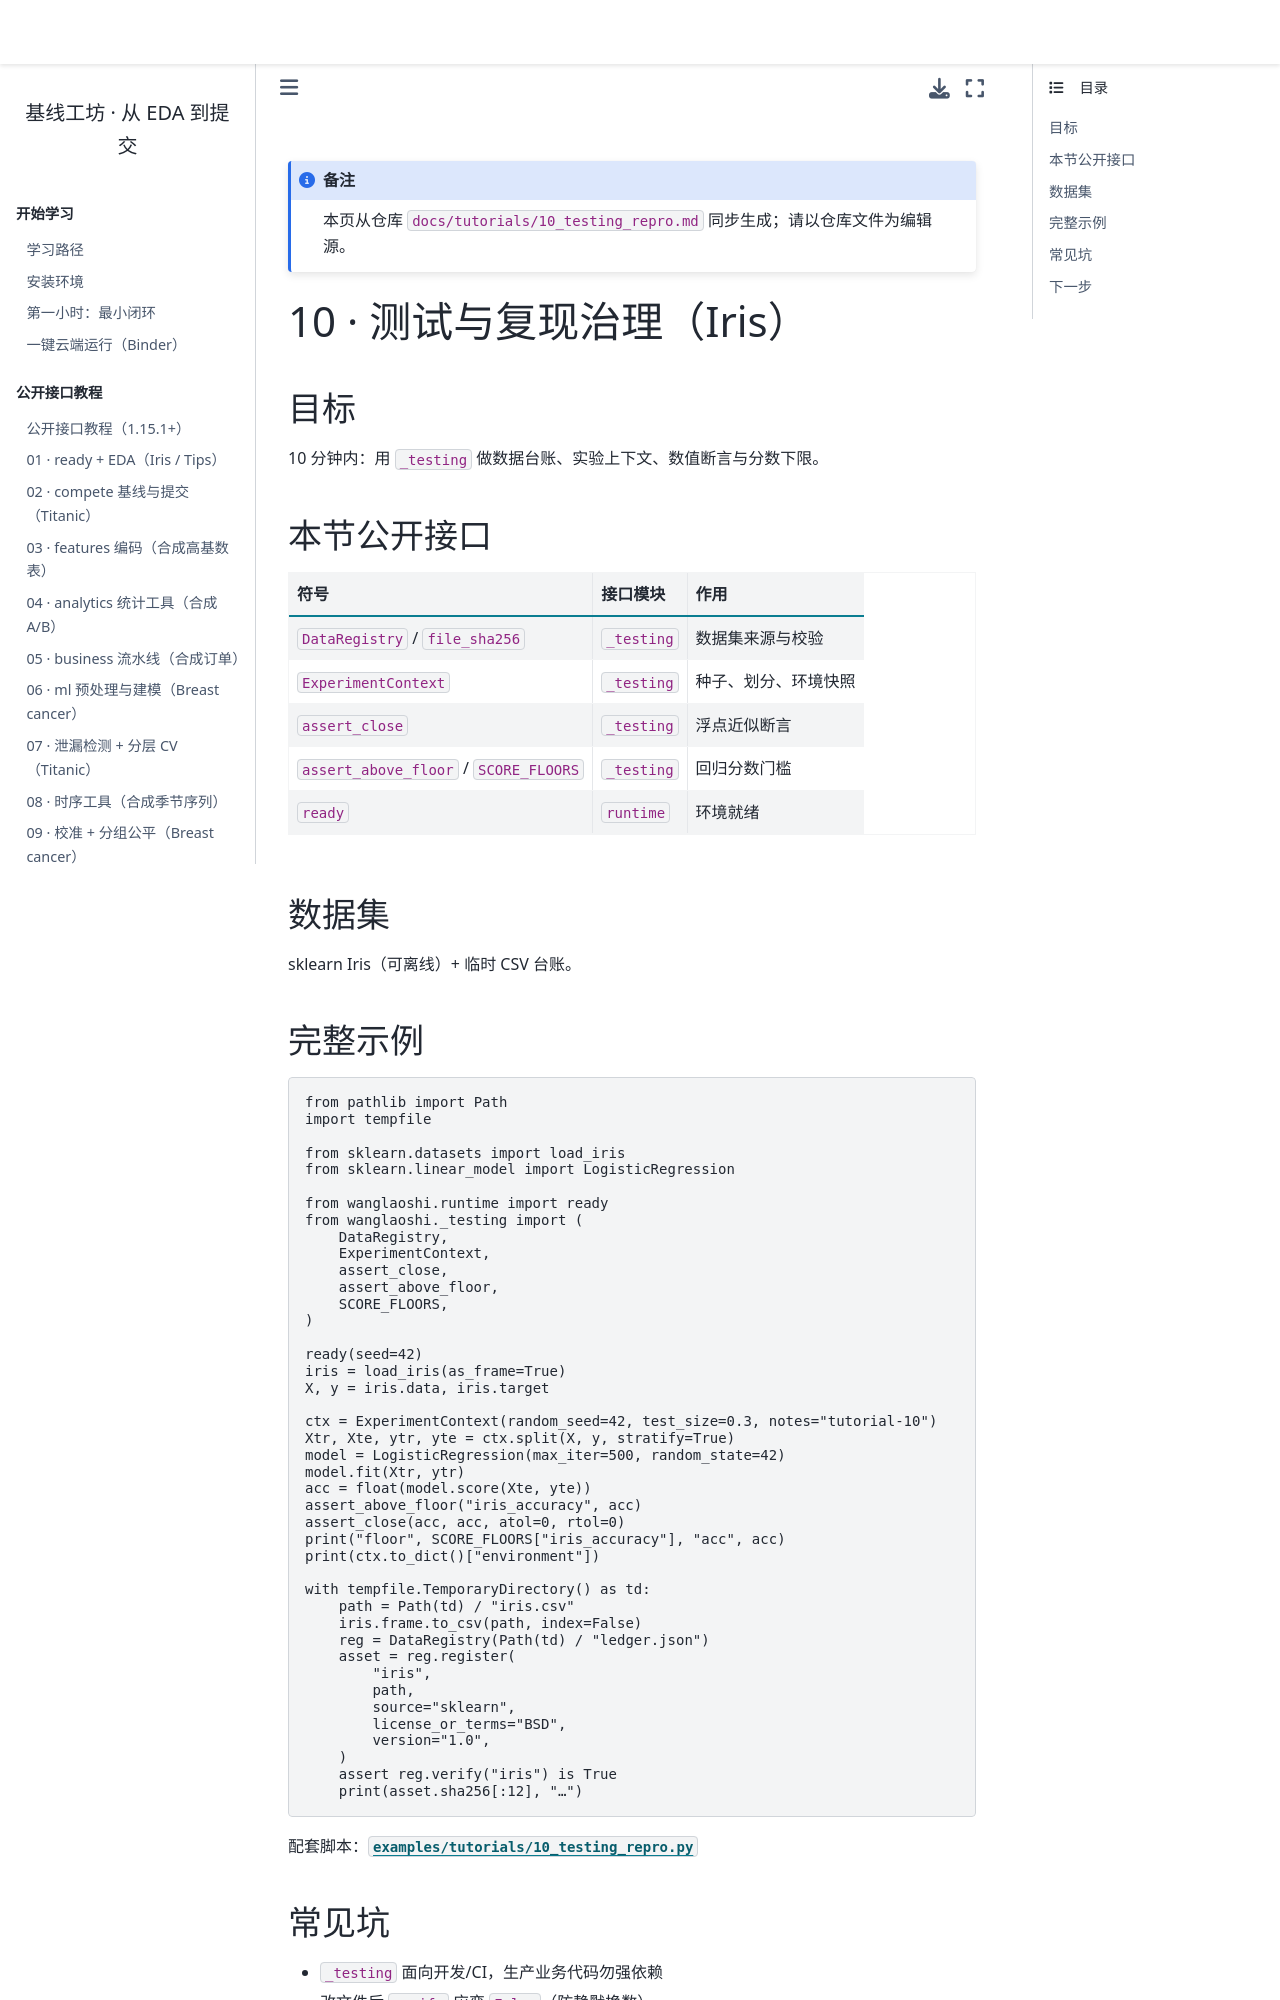

repository: WangLaoShi/wanglaoshi-pypi · page: tutorials/10_testing_repro.html · generator: jekyll

# 10 · 测试与复现治理（Iris）

## 目标

10 分钟内：用 `_testing` 做数据台账、实验上下文、数值断言与分数下限。

## 本节公开接口

| 符号 | 接口模块 | 作用 |
| --- | --- | --- |
| `DataRegistry` / `file_sha256` | `_testing` | 数据集来源与校验 |
| `ExperimentContext` | `_testing` | 种子、划分、环境快照 |
| `assert_close` | `_testing` | 浮点近似断言 |
| `assert_above_floor` / `SCORE_FLOORS` | `_testing` | 回归分数门槛 |
| `ready` | `runtime` | 环境就绪 |

## 数据集

sklearn Iris（可离线）+ 临时 CSV 台账。
